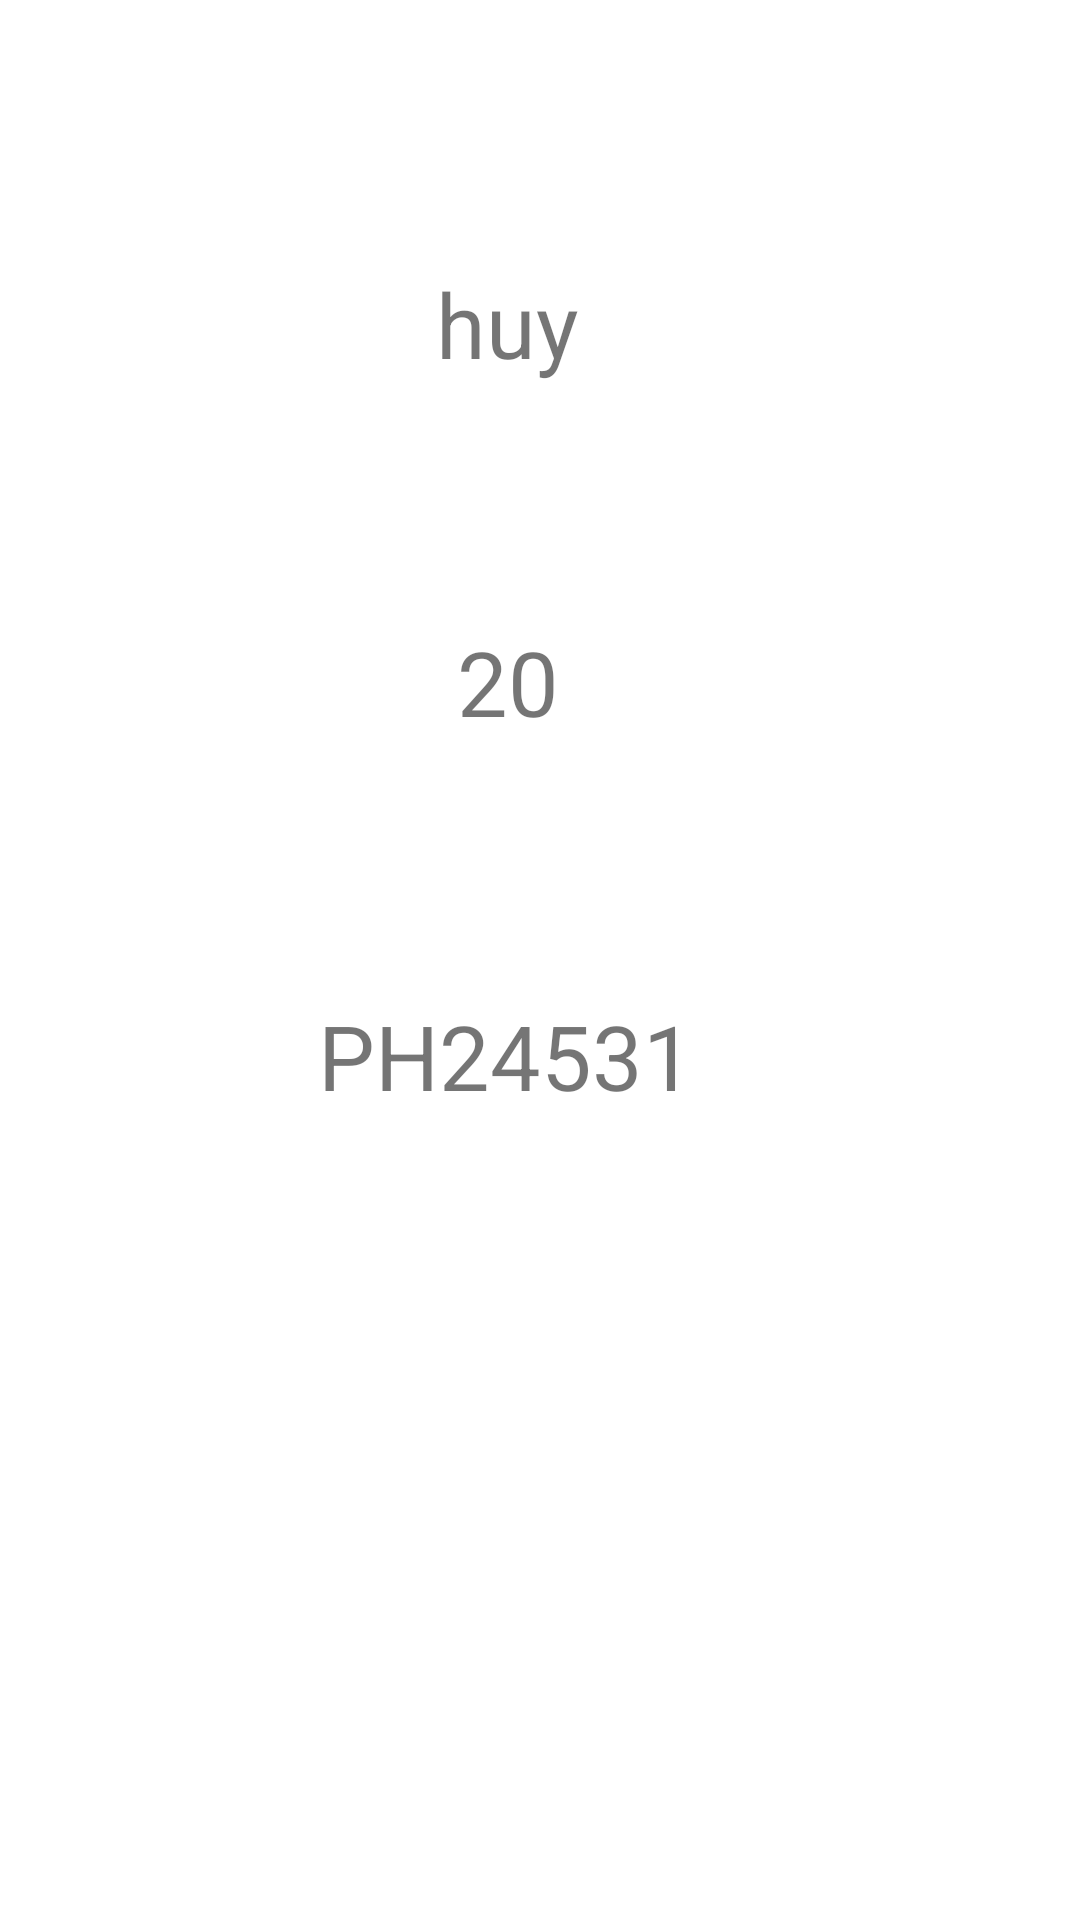

The Android layout XML behind this screen, and the referenced resources:
<!-- AndroidManifest.xml: application theme Theme.Baitapgithub -->
<!-- res/layout/activity_huy_main.xml -->
<?xml version="1.0" encoding="utf-8"?>
<androidx.constraintlayout.widget.ConstraintLayout xmlns:android="http://schemas.android.com/apk/res/android"
    xmlns:app="http://schemas.android.com/apk/res-auto"
    xmlns:tools="http://schemas.android.com/tools"
    android:layout_width="match_parent"
    android:layout_height="match_parent"
    tools:context=".huy_MainActivity">

    <TextView
        android:gravity="center"
        android:textSize="30dp"
        android:id="@+id/txtname"
        android:layout_width="wrap_content"
        android:layout_height="wrap_content"
        android:text="huy"
        app:layout_constraintBottom_toBottomOf="parent"
        app:layout_constraintEnd_toEndOf="parent"
        app:layout_constraintHorizontal_bias="0.465"
        app:layout_constraintStart_toStartOf="parent"
        app:layout_constraintTop_toTopOf="parent"
        app:layout_constraintVertical_bias="0.146" />

    <TextView
        android:textSize="30dp"
        android:gravity="center"
        android:id="@+id/txttuoi"
        android:layout_width="wrap_content"
        android:layout_height="wrap_content"
        android:text="20"
        app:layout_constraintBottom_toBottomOf="parent"
        app:layout_constraintEnd_toEndOf="parent"
        app:layout_constraintHorizontal_bias="0.467"
        app:layout_constraintStart_toStartOf="parent"
        app:layout_constraintTop_toTopOf="parent"
        app:layout_constraintVertical_bias="0.345" />

    <TextView
        android:textSize="30dp"
        android:gravity="center"
        android:id="@+id/txtmasv"
        android:layout_width="wrap_content"
        android:layout_height="wrap_content"
        android:text="PH24531"
        app:layout_constraintBottom_toBottomOf="parent"
        app:layout_constraintEnd_toEndOf="parent"
        app:layout_constraintHorizontal_bias="0.451"
        app:layout_constraintStart_toStartOf="parent"
        app:layout_constraintTop_toTopOf="parent"
        app:layout_constraintVertical_bias="0.553" />

</androidx.constraintlayout.widget.ConstraintLayout>
<!-- resources referenced by this layout -->
<resources>
  <style name="Theme.Baitapgithub" parent="Theme.MaterialComponents.DayNight.DarkActionBar">
          
          <item name="colorPrimary">@color/purple_500</item>
          <item name="colorPrimaryVariant">@color/purple_700</item>
          <item name="colorOnPrimary">@color/white</item>
          
          <item name="colorSecondary">@color/teal_200</item>
          <item name="colorSecondaryVariant">@color/teal_700</item>
          <item name="colorOnSecondary">@color/black</item>
          
          <item name="android:statusBarColor">?attr/colorPrimaryVariant</item>
          
      </style>
  <!-- not gathered from this repository: default colours our renderer supplied (Android Studio template values) -->
  <color name="purple_500">#FF6200EE</color>
  <color name="purple_700">#FF3700B3</color>
  <color name="teal_200">#FF03DAC5</color>
  <color name="teal_700">#FF018786</color>
  <color name="black">#FF000000</color>
  <color name="white">#FFFFFFFF</color>
</resources>
